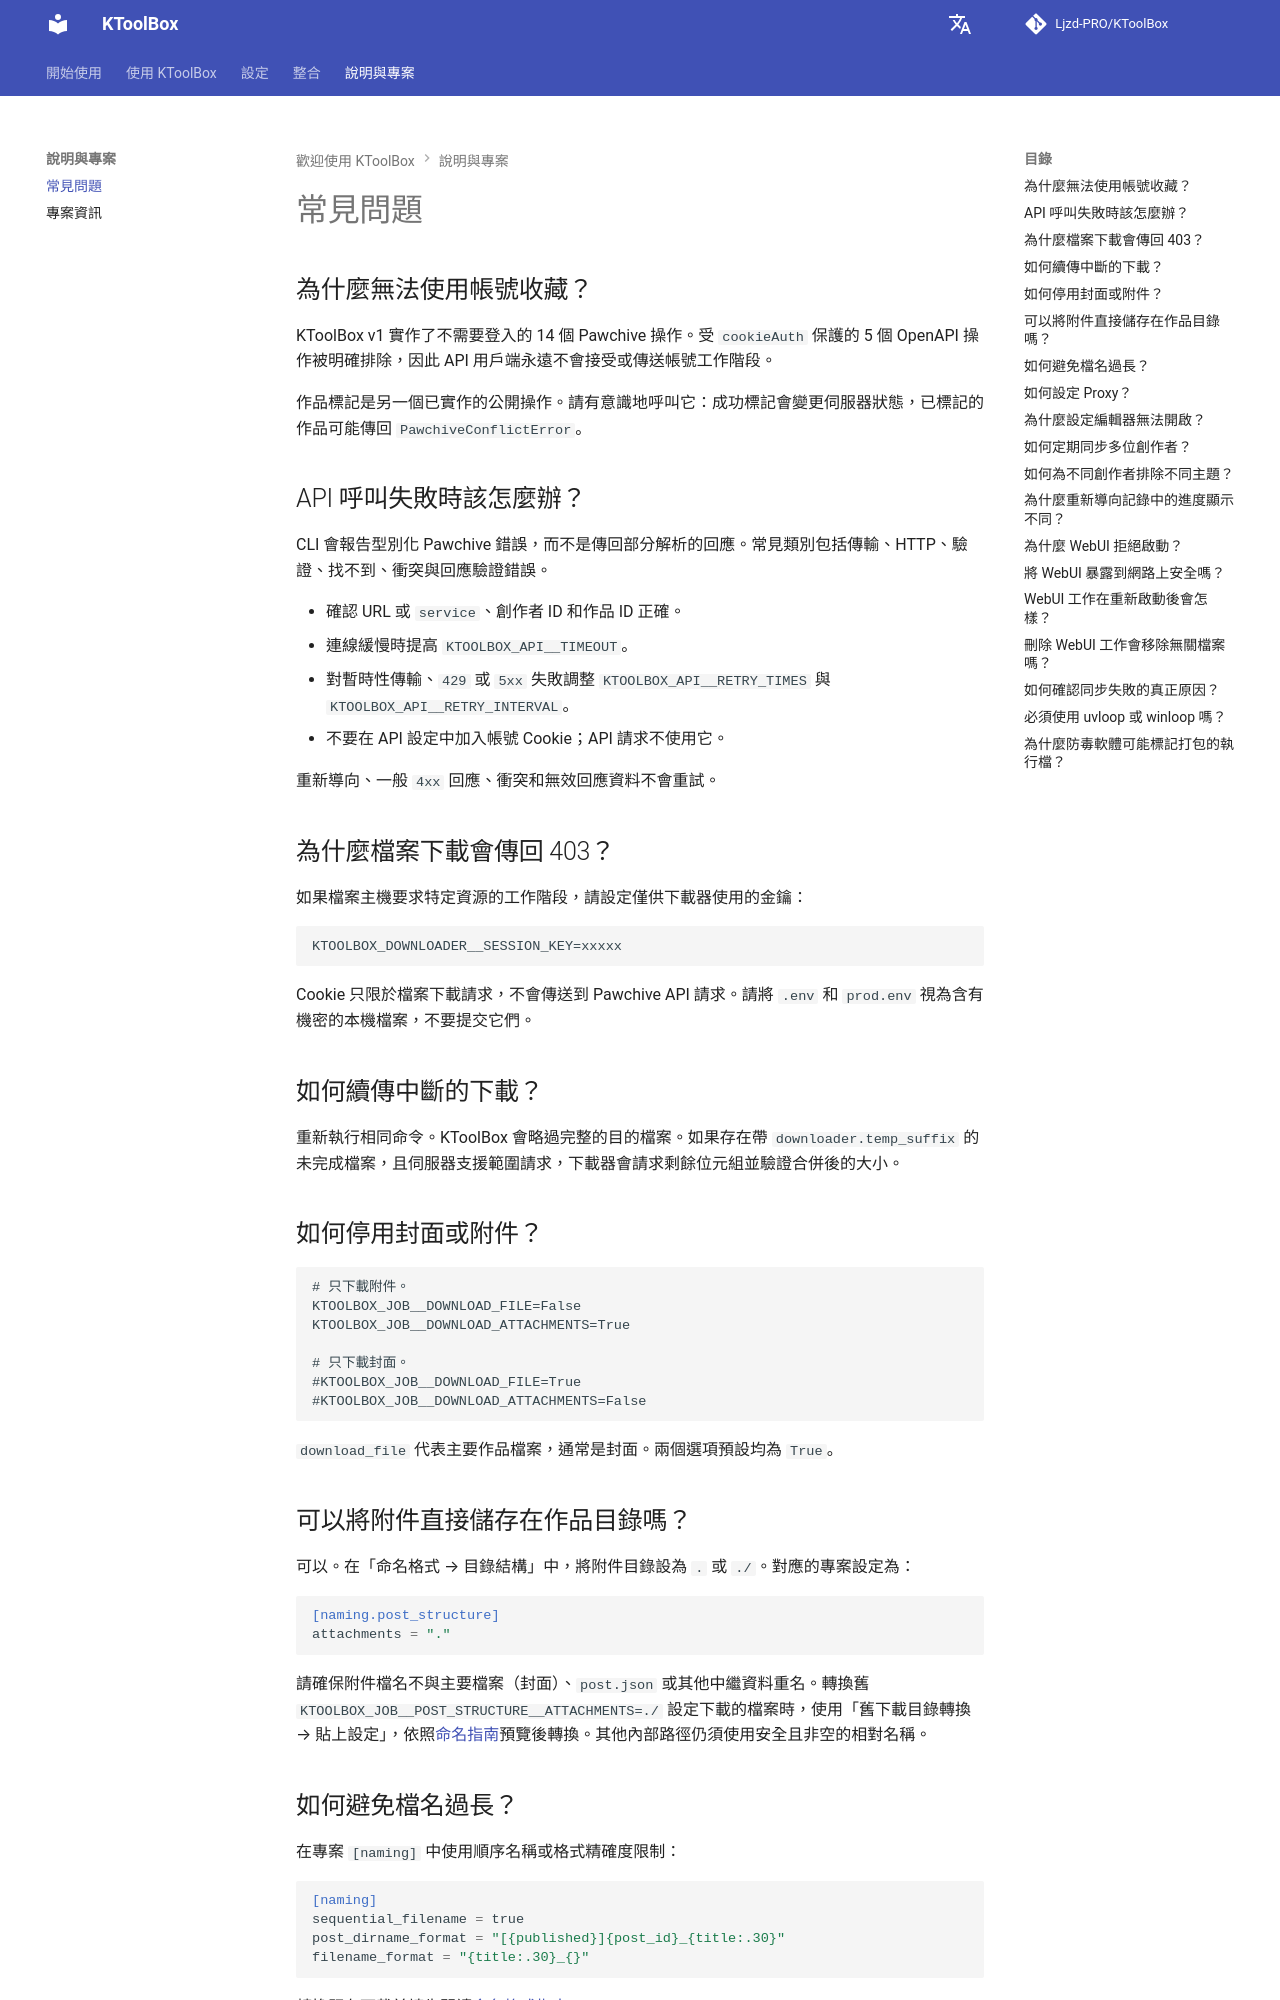

repository: Ljzd-PRO/KToolBox · page: master/zh-Hant/faq/index.html · generator: mkdocs

# 常見問題

## 為什麼無法使用帳號收藏？

KToolBox v1 實作了不需要登入的 14 個 Pawchive 操作。受 `cookieAuth` 保護的 5 個 OpenAPI 操作被明確排除，因此 API 用戶端永遠不會接受或傳送帳號工作階段。

作品標記是另一個已實作的公開操作。請有意識地呼叫它：成功標記會變更伺服器狀態，已標記的作品可能傳回 `PawchiveConflictError`。

## API 呼叫失敗時該怎麼辦？

CLI 會報告型別化 Pawchive 錯誤，而不是傳回部分解析的回應。常見類別包括傳輸、HTTP、驗證、找不到、衝突與回應驗證錯誤。

- 確認 URL 或 `service`、創作者 ID 和作品 ID 正確。
- 連線緩慢時提高 `KTOOLBOX_API__TIMEOUT`。
- 對暫時性傳輸、`429` 或 `5xx` 失敗調整 `KTOOLBOX_API__RETRY_TIMES` 與 `KTOOLBOX_API__RETRY_INTERVAL`。
- 不要在 API 設定中加入帳號 Cookie；API 請求不使用它。

重新導向、一般 `4xx` 回應、衝突和無效回應資料不會重試。

## 為什麼檔案下載會傳回 403？

如果檔案主機要求特定資源的工作階段，請設定僅供下載器使用的金鑰：

```dotenv
KTOOLBOX_DOWNLOADER__SESSION_KEY=xxxxx
```

Cookie 只限於檔案下載請求，不會傳送到 Pawchive API 請求。請將 `.env` 和 `prod.env` 視為含有機密的本機檔案，不要提交它們。

## 如何續傳中斷的下載？

重新執行相同命令。KToolBox 會略過完整的目的檔案。如果存在帶 `downloader.temp_suffix` 的未完成檔案，且伺服器支援範圍請求，下載器會請求剩餘位元組並驗證合併後的大小。

## 如何停用封面或附件？

```dotenv
# 只下載附件。
KTOOLBOX_JOB__DOWNLOAD_FILE=False
KTOOLBOX_JOB__DOWNLOAD_ATTACHMENTS=True

# 只下載封面。
#KTOOLBOX_JOB__DOWNLOAD_FILE=True
#KTOOLBOX_JOB__DOWNLOAD_ATTACHMENTS=False
```

`download_file` 代表主要作品檔案，通常是封面。兩個選項預設均為 `True`。

## 可以將附件直接儲存在作品目錄嗎？

可以。在「命名格式 → 目錄結構」中，將附件目錄設為 `.` 或 `./`。對應的專案設定為：

```toml
[naming.post_structure]
attachments = "."
```

請確保附件檔名不與主要檔案（封面）、`post.json` 或其他中繼資料重名。轉換舊 `KTOOLBOX_JOB__POST_STRUCTURE__ATTACHMENTS=./` 設定下載的檔案時，使用「舊下載目錄轉換 → 貼上設定」，依照[命名指南](naming.md)預覽後轉換。其他內部路徑仍須使用安全且非空的相對名稱。

## 如何避免檔名過長？

在專案 `[naming]` 中使用順序名稱或格式精確度限制：

```toml
[naming]
sequential_filename = true
post_dirname_format = "[{published}]{post_id}_{title:.30}"
filename_format = "{title:.30}_{}"
```

轉換既有下載前請先閱讀[命名格式指南](naming.md)。
